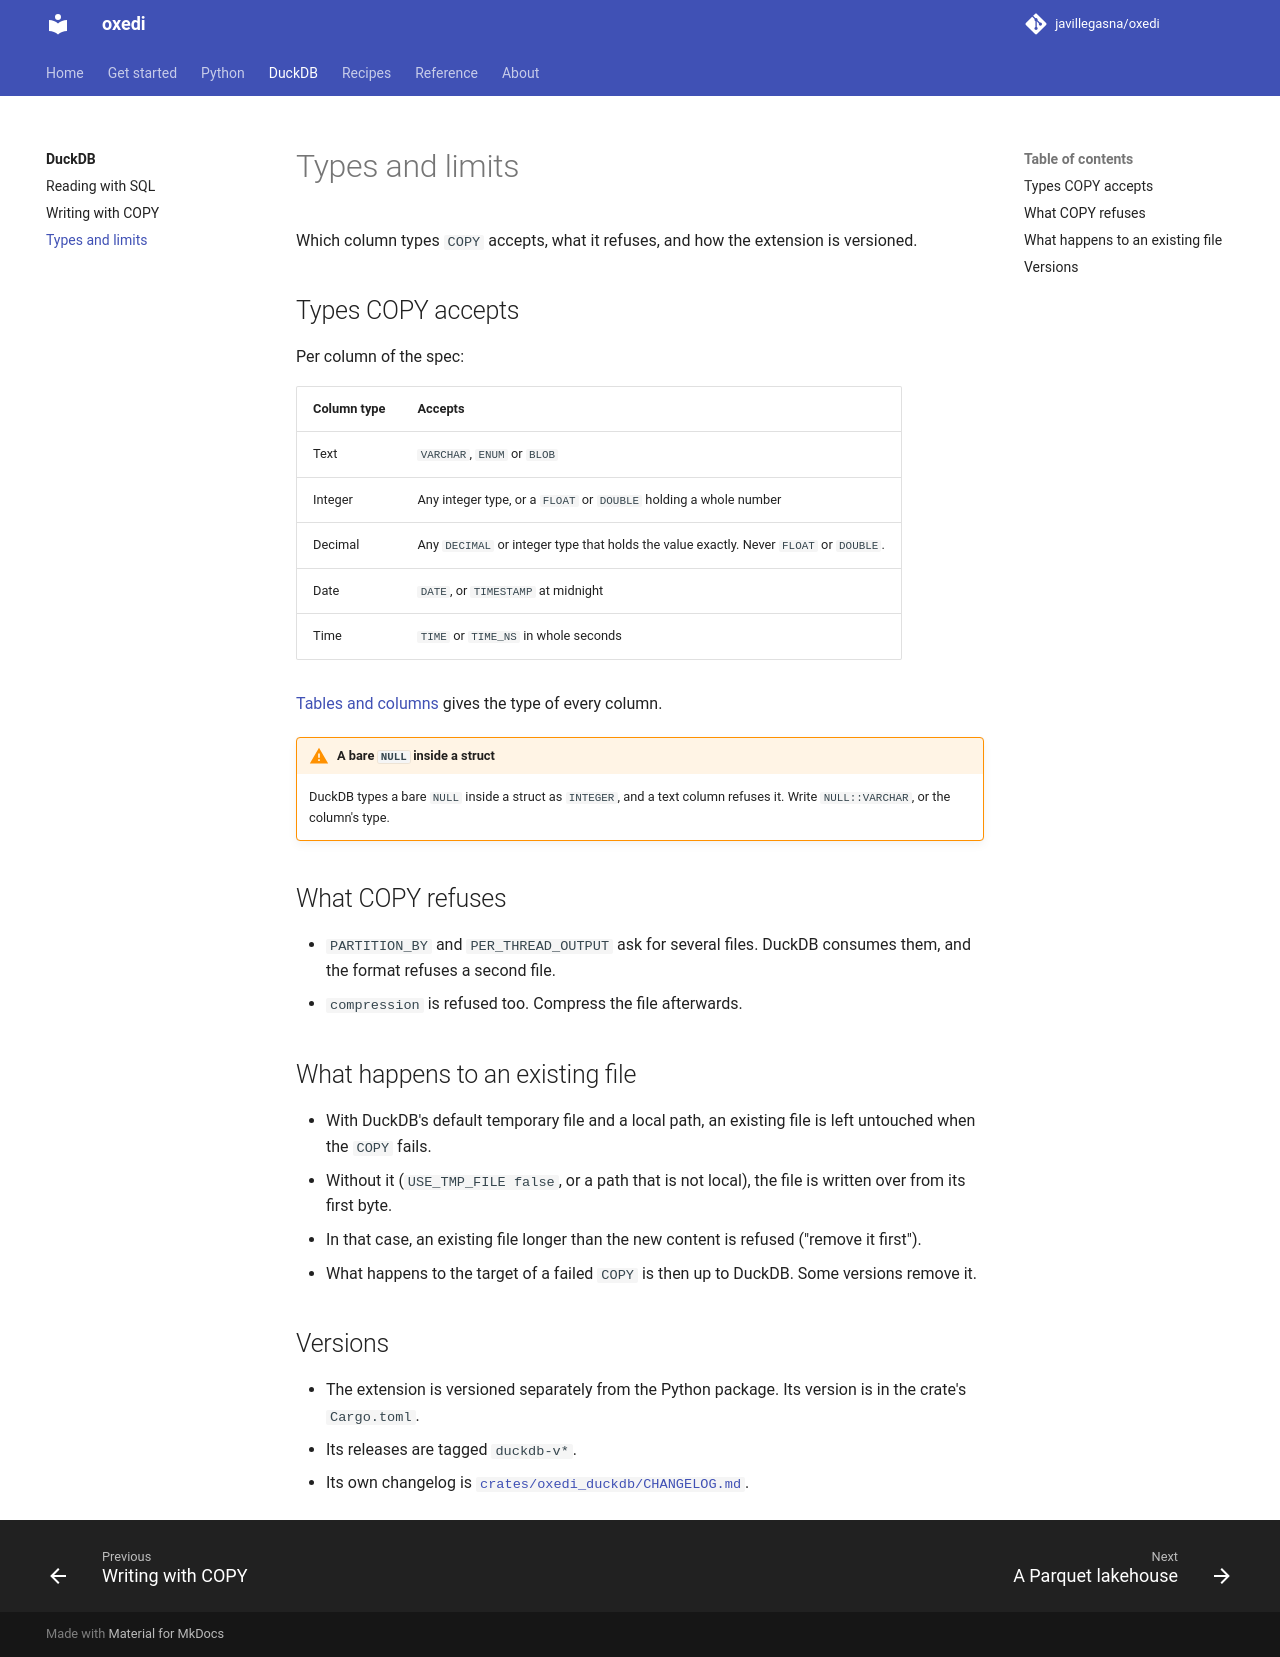

repository: CRYPTONIKAV/oxedi · page: 0.5/duckdb/limits/index.html · generator: mkdocs

# Types and limits

Which column types `COPY` accepts, what it refuses, and how the extension is versioned.

## Types COPY accepts

Per column of the spec:

| Column type | Accepts |
|---|---|
| Text | `VARCHAR`, `ENUM` or `BLOB` |
| Integer | Any integer type, or a `FLOAT` or `DOUBLE` holding a whole number |
| Decimal | Any `DECIMAL` or integer type that holds the value exactly. Never `FLOAT` or `DOUBLE`. |
| Date | `DATE`, or `TIMESTAMP` at midnight |
| Time | `TIME` or `TIME_NS` in whole seconds |

[Tables and columns](../reference/tables.md) gives the type of every column.

!!! warning "A bare `NULL` inside a struct"
    DuckDB types a bare `NULL` inside a struct as `INTEGER`, and a text column refuses it.
    Write `NULL::VARCHAR`, or the column's type.

## What COPY refuses

- `PARTITION_BY` and `PER_THREAD_OUTPUT` ask for several files. DuckDB consumes them, and the
  format refuses a second file.
- `compression` is refused too. Compress the file afterwards.

## What happens to an existing file

- With DuckDB's default temporary file and a local path, an existing file is left untouched
  when the `COPY` fails.
- Without it (`USE_TMP_FILE false`, or a path that is not local), the file is written over from
  its first byte.
- In that case, an existing file longer than the new content is refused ("remove it first").
- What happens to the target of a failed `COPY` is then up to DuckDB. Some versions remove it.

## Versions

- The extension is versioned separately from the Python package. Its version is in the crate's
  `Cargo.toml`.
- Its releases are tagged `duckdb-v*`.
- Its own changelog is
  [`crates/oxedi_duckdb/CHANGELOG.md`](https://github.com/javillegasna/oxedi/blob/master/crates/oxedi_duckdb/CHANGELOG.md).
